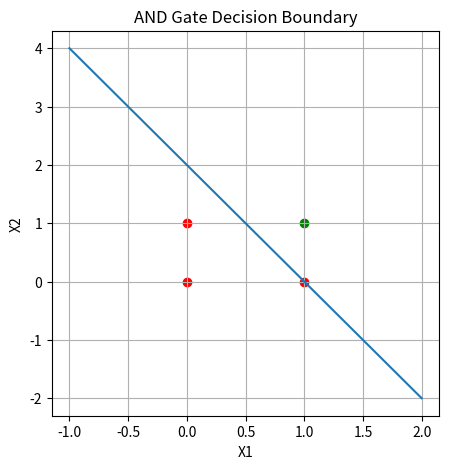
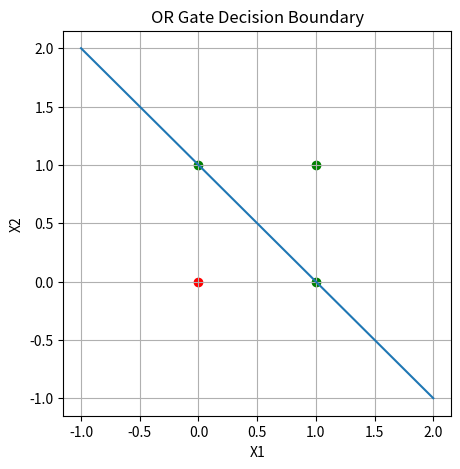

Recreate these plots in Python, in order.
import numpy as np
import matplotlib.pyplot as plt

print("==== PERCEPTRON LAB EXPERIMENT ====")

# Activation function
def step_function(x):
    return 1 if x >= 0 else 0

# Perceptron class
class Perceptron:
    def __init__(self, lr=0.1, epochs=20):
        self.lr = lr
        self.epochs = epochs
        self.weights = None
        self.bias = None

    def fit(self, X, y):
        n_features = X.shape[1]
        self.weights = np.zeros(n_features)
        self.bias = 0

        for epoch in range(self.epochs):
            total_error = 0

            for i in range(len(X)):
                linear = np.dot(X[i], self.weights) + self.bias
                y_pred = step_function(linear)

                error = y[i] - y_pred
                total_error += abs(error)

                self.weights += self.lr * error * X[i]
                self.bias += self.lr * error

            print(f"Epoch {epoch+1}, Error = {total_error}")

    def predict(self, X):
        results = []
        for x in X:
            linear = np.dot(x, self.weights) + self.bias
            results.append(step_function(linear))
        return np.array(results)


# Dataset (AND Gate)
X_and = np.array([[0,0],[0,1],[1,0],[1,1]])
y_and = np.array([0,0,0,1])

# Dataset (OR Gate)
X_or = np.array([[0,0],[0,1],[1,0],[1,1]])
y_or = np.array([0,1,1,1])

# Train AND
print("\n--- AND Gate Training ---")
model_and = Perceptron(lr=0.1, epochs=10)
model_and.fit(X_and, y_and)

pred_and = model_and.predict(X_and)
print("Predictions:", pred_and)

accuracy_and = np.mean(pred_and == y_and)
print("Accuracy:", accuracy_and)

# Train OR
print("\n--- OR Gate Training ---")
model_or = Perceptron(lr=0.1, epochs=10)
model_or.fit(X_or, y_or)

pred_or = model_or.predict(X_or)
print("Predictions:", pred_or)

accuracy_or = np.mean(pred_or == y_or)
print("Accuracy:", accuracy_or)


# Visualization function
def plot_decision_boundary(X, y, model, title):
    plt.figure(figsize=(5,5))

    for i in range(len(X)):
        if y[i] == 0:
            plt.scatter(X[i][0], X[i][1], color='red')
        else:
            plt.scatter(X[i][0], X[i][1], color='green')

    x_vals = np.linspace(-1, 2, 100)
    if model.weights[1] != 0:
        y_vals = -(model.weights[0] * x_vals + model.bias) / model.weights[1]
        plt.plot(x_vals, y_vals)

    plt.title(title)
    plt.xlabel("X1")
    plt.ylabel("X2")
    plt.grid()
    plt.show()


# Plot decision boundaries
plot_decision_boundary(X_and, y_and, model_and, "AND Gate Decision Boundary")
plot_decision_boundary(X_or, y_or, model_or, "OR Gate Decision Boundary")


# Testing new inputs
test_data = np.array([[0,1],[1,1],[0,0]])

print("\n--- Testing New Data (AND) ---")
print(model_and.predict(test_data))

print("\n--- Testing New Data (OR) ---")
print(model_or.predict(test_data))


print("\n===== EXPERIMENT COMPLETED SUCCESSFULLY =====")
